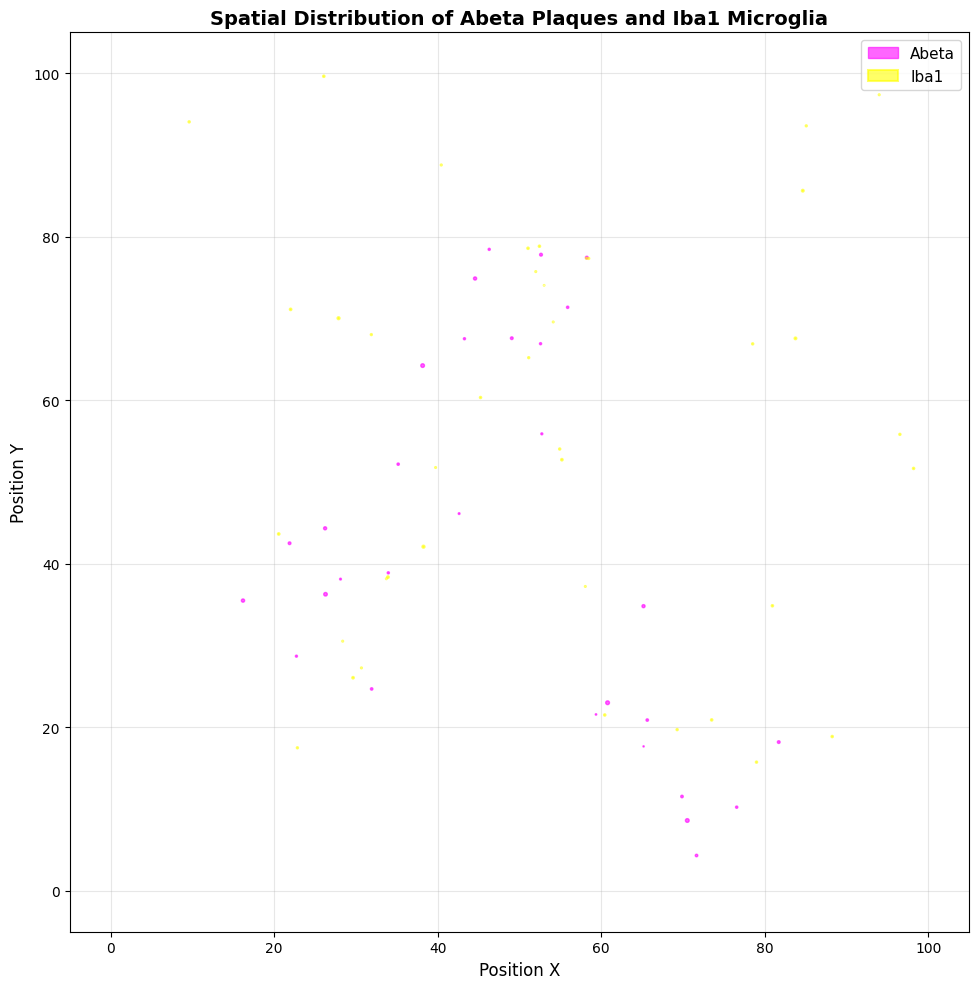
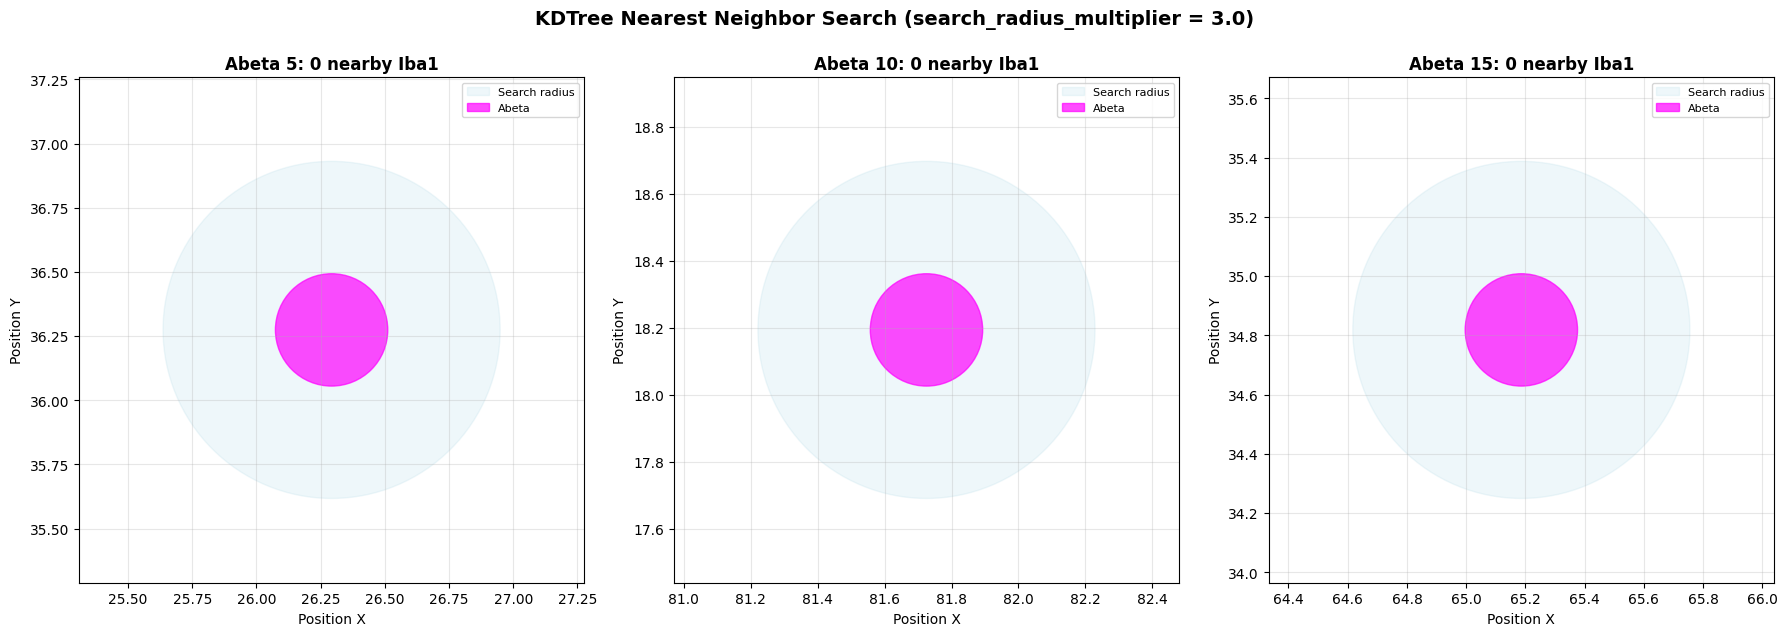
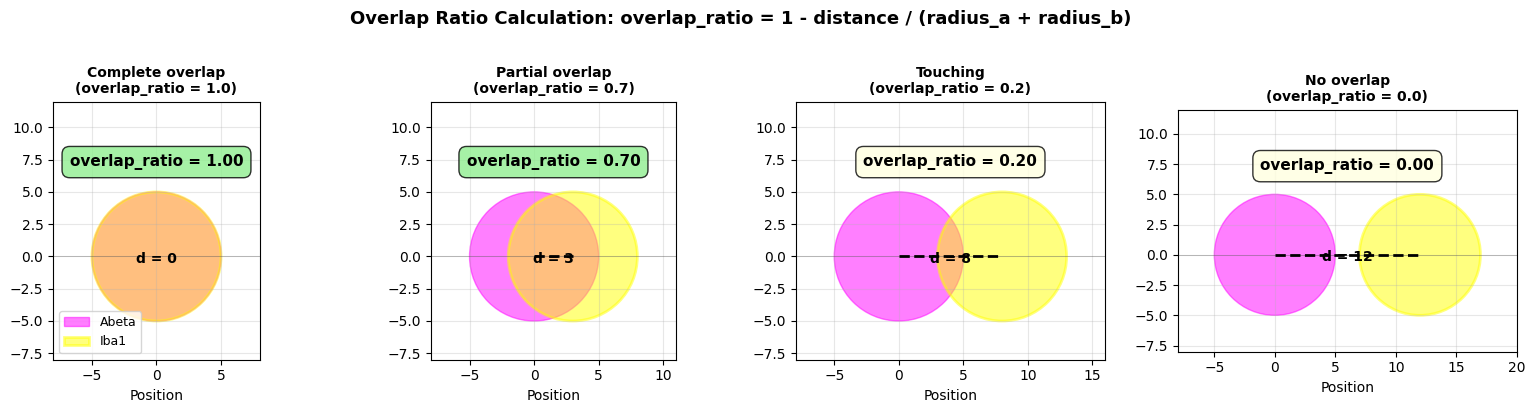
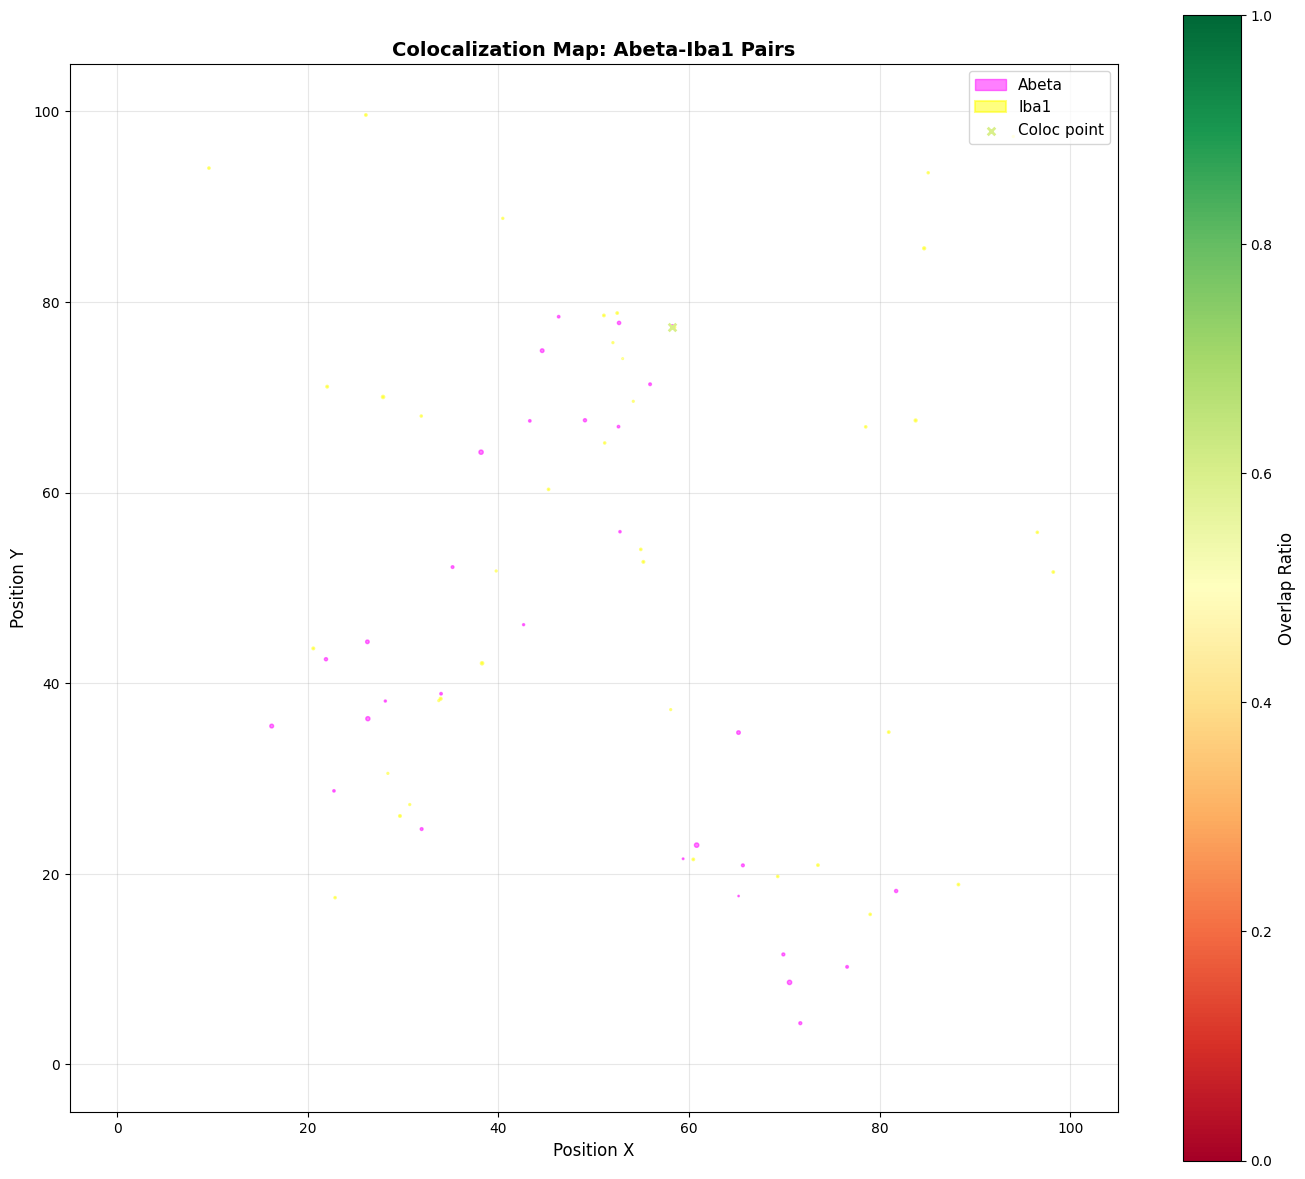
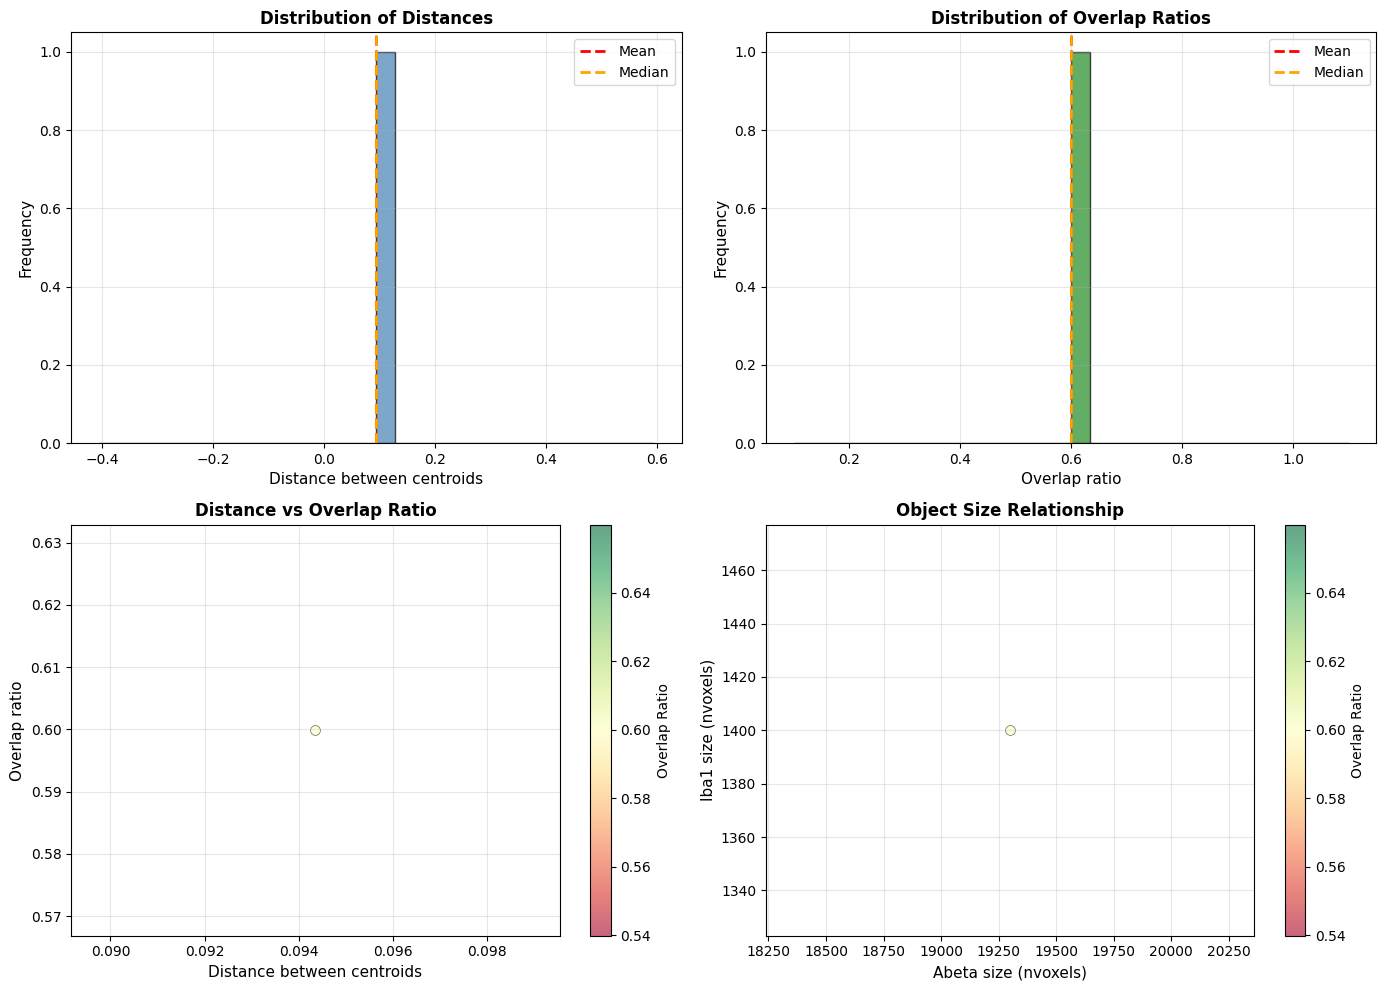

Write the Python code that produced these figures, in order.
import numpy as np
import pandas as pd
import matplotlib.pyplot as plt
import matplotlib.patches as patches
from scipy.spatial import KDTree
from matplotlib.patches import Circle, FancyBboxPatch
from matplotlib.collections import PatchCollection

# Set style for better-looking plots
plt.style.use('default')
plt.rcParams['figure.dpi'] = 100
plt.rcParams['font.size'] = 10

# Set seed for reproducibility
np.random.seed(42)

# Generate Abeta plaques (magenta) - clustered in certain regions
n_abeta = 30
# Create 3 clusters of Abeta
cluster_centers_abeta = np.array([[30, 40], [70, 20], [50, 70]])
abeta_positions = []
for center in cluster_centers_abeta:
    cluster_size = n_abeta // 3
    cluster_pos = center + np.random.randn(cluster_size, 2) * 8
    abeta_positions.append(cluster_pos)
abeta_positions = np.vstack(abeta_positions)

# Generate varying sizes for Abeta objects
abeta_nvoxels = np.random.lognormal(mean=5, sigma=0.8, size=n_abeta).astype(int) * 100

# Create Abeta dataframe
df_abeta = pd.DataFrame({
    'stain': 'Abeta',
    'pos_x': abeta_positions[:, 0],
    'pos_y': abeta_positions[:, 1],
    'nvoxels': abeta_nvoxels,
    'object_id': [f'Abeta_{i}' for i in range(n_abeta)]
})

# Generate Iba1 microglia (yellow) - some near Abeta, some distributed
n_iba1 = 40
# Half the Iba1 cells cluster near Abeta plaques
n_near = n_iba1 // 2
# Select random Abeta positions to cluster around
near_indices = np.random.choice(len(abeta_positions), n_near, replace=True)
iba1_near = abeta_positions[near_indices] + np.random.randn(n_near, 2) * 3

# Other half are randomly distributed
n_random = n_iba1 - n_near
iba1_random = np.random.rand(n_random, 2) * 100

iba1_positions = np.vstack([iba1_near, iba1_random])

# Iba1 cells are typically smaller than plaques
iba1_nvoxels = np.random.lognormal(mean=4, sigma=0.6, size=n_iba1).astype(int) * 50

# Create Iba1 dataframe
df_iba1 = pd.DataFrame({
    'stain': 'Iba1',
    'pos_x': iba1_positions[:, 0],
    'pos_y': iba1_positions[:, 1],
    'nvoxels': iba1_nvoxels,
    'object_id': [f'Iba1_{i}' for i in range(n_iba1)]
})

# Combine into single dataframe
df_regionprops = pd.concat([df_abeta, df_iba1], ignore_index=True)

# Calculate radius from nvoxels (assuming spherical objects)
def estimate_radius_from_nvoxels(nvoxels, voxel_size=0.01):
    """Estimate radius from number of voxels assuming spherical shape.
    
    Note: This formula assumes perfect spherical objects for simplicity. In reality,
    biological objects (plaques, cells) are typically irregular and non-spherical.
    This approximation is sufficient for colocalization analysis as it provides a
    consistent measure of object size for distance and overlap calculations.
    
    Using voxel_size=0.01 for visualization purposes to create reasonable circle
    sizes in the coordinate space (0-100). In real SPIMquant analysis, voxel_size
    would be the actual physical voxel dimension (e.g., 0.002 mm).
    """
    volume = nvoxels * (voxel_size**3)
    radius = np.cbrt((3 * volume) / (4 * np.pi))
    return radius

df_abeta['radius'] = estimate_radius_from_nvoxels(df_abeta['nvoxels'].values)
df_iba1['radius'] = estimate_radius_from_nvoxels(df_iba1['nvoxels'].values)
df_regionprops['radius'] = estimate_radius_from_nvoxels(df_regionprops['nvoxels'].values)

print(f"Generated {len(df_abeta)} Abeta objects and {len(df_iba1)} Iba1 objects")
print(f"\nSample data:")
print(df_regionprops.head(10))
print(f"\nSummary statistics:")
print(df_regionprops.groupby('stain')[['nvoxels', 'radius']].describe())

fig, ax = plt.subplots(figsize=(12, 10))

# Plot Abeta objects (magenta)
for _, obj in df_abeta.iterrows():
    circle = Circle(
        (obj['pos_x'], obj['pos_y']),
        obj['radius'],
        color='magenta',
        alpha=0.6,
        label='Abeta' if _ == 0 else ''
    )
    ax.add_patch(circle)

# Plot Iba1 objects (yellow with black outline)
for _, obj in df_iba1.iterrows():
    circle = Circle(
        (obj['pos_x'], obj['pos_y']),
        obj['radius'],
        color='yellow',
        alpha=0.6,
        edgecolor='black',
        linewidth=1.5,
        label='Iba1' if _ == 0 else ''
    )
    ax.add_patch(circle)

ax.set_xlim(-5, 105)
ax.set_ylim(-5, 105)
ax.set_aspect('equal')
ax.set_xlabel('Position X', fontsize=12)
ax.set_ylabel('Position Y', fontsize=12)
ax.set_title('Spatial Distribution of Abeta Plaques and Iba1 Microglia', fontsize=14, fontweight='bold')
ax.grid(True, alpha=0.3)
ax.legend(loc='upper right', fontsize=11)

plt.tight_layout()
plt.show()

print(f"\nNotice: Some Iba1 microglia (yellow) cluster near Abeta plaques (magenta),")
print(f"while others are distributed throughout the tissue.")

# Extract coordinates for each stain
coords_abeta = df_abeta[['pos_x', 'pos_y']].values
coords_iba1 = df_iba1[['pos_x', 'pos_y']].values

# Build KDTree for Iba1 objects
tree_iba1 = KDTree(coords_iba1)

print(f"Built KDTree with {len(coords_iba1)} Iba1 objects")
print(f"Tree structure allows O(log N) search complexity instead of O(N)")

# Pick 3 interesting Abeta objects to demonstrate search
# Choose ones with different scenarios: isolated, near one, near multiple
example_indices = [5, 10, 15]  # Adjust these to get interesting examples
search_radius_multiplier = 3.0

fig, axes = plt.subplots(1, 3, figsize=(18, 6))

for ax_idx, abeta_idx in enumerate(example_indices):
    ax = axes[ax_idx]
    
    # Get the Abeta object
    obj_abeta = df_abeta.iloc[abeta_idx]
    pos_abeta = coords_abeta[abeta_idx]
    radius_abeta = obj_abeta['radius']
    
    # Define search radius
    search_radius = radius_abeta * search_radius_multiplier
    
    # Query KDTree for nearby Iba1 objects
    indices_nearby = tree_iba1.query_ball_point(pos_abeta, r=search_radius)
    
    # Plot search radius circle (light blue)
    search_circle = Circle(
        pos_abeta,
        search_radius,
        color='lightblue',
        alpha=0.2,
        label='Search radius'
    )
    ax.add_patch(search_circle)
    
    # Plot the Abeta object
    abeta_circle = Circle(
        pos_abeta,
        radius_abeta,
        color='magenta',
        alpha=0.7,
        label='Abeta'
    )
    ax.add_patch(abeta_circle)
    
    # Plot all Iba1 objects in view (faded)
    view_range = search_radius * 1.5
    for i, pos in enumerate(coords_iba1):
        if np.linalg.norm(pos - pos_abeta) < view_range:
            is_nearby = i in indices_nearby
            circle = Circle(
                pos,
                df_iba1.iloc[i]['radius'],
                color='yellow' if is_nearby else 'lightgray',
                alpha=0.7 if is_nearby else 0.3,
                edgecolor='black' if is_nearby else 'gray',
                linewidth=1.5 if is_nearby else 0.5,
                label='Iba1 (nearby)' if is_nearby and i == indices_nearby[0] else (
                    'Iba1 (far)' if not is_nearby and i == 0 else '')
            )
            ax.add_patch(circle)
    
    # Draw distance lines to nearby Iba1 objects
    for i in indices_nearby:
        pos_iba1 = coords_iba1[i]
        distance = np.linalg.norm(pos_abeta - pos_iba1)
        ax.plot([pos_abeta[0], pos_iba1[0]], [pos_abeta[1], pos_iba1[1]], 
                'k--', alpha=0.4, linewidth=1)
        # Add distance label
        mid_point = (pos_abeta + pos_iba1) / 2
        ax.text(mid_point[0], mid_point[1], f'{distance:.1f}', 
                fontsize=8, ha='center', 
                bbox=dict(boxstyle='round,pad=0.3', facecolor='white', alpha=0.7))
    
    ax.set_xlim(pos_abeta[0] - view_range, pos_abeta[0] + view_range)
    ax.set_ylim(pos_abeta[1] - view_range, pos_abeta[1] + view_range)
    ax.set_aspect('equal')
    ax.set_xlabel('Position X')
    ax.set_ylabel('Position Y')
    ax.set_title(f'Abeta {abeta_idx}: {len(indices_nearby)} nearby Iba1', fontweight='bold')
    ax.grid(True, alpha=0.3)
    ax.legend(loc='upper right', fontsize=8)

fig.suptitle('KDTree Nearest Neighbor Search (search_radius_multiplier = 3.0)', 
             fontsize=14, fontweight='bold', y=1.02)
plt.tight_layout()
plt.show()

print(f"\nSearch radius = object_radius × {search_radius_multiplier}")
print(f"Only Iba1 objects within the search radius (light blue circle) are considered.")
print(f"Dashed lines show distances between centroids.")

# Create illustration of different overlap scenarios
fig, axes = plt.subplots(1, 4, figsize=(16, 4))

scenarios = [
    {'distance': 0, 'label': 'Complete overlap\n(overlap_ratio = 1.0)'},
    {'distance': 3, 'label': 'Partial overlap\n(overlap_ratio = 0.7)'},
    {'distance': 8, 'label': 'Touching\n(overlap_ratio = 0.2)'},
    {'distance': 12, 'label': 'No overlap\n(overlap_ratio = 0.0)'}
]

radius_a = 5
radius_b = 5
sum_radii = radius_a + radius_b

for ax_idx, scenario in enumerate(scenarios):
    ax = axes[ax_idx]
    distance = scenario['distance']
    
    # Calculate overlap ratio
    overlap_ratio = max(0, 1 - (distance / sum_radii))
    
    # Position objects
    pos_a = np.array([0, 0])
    pos_b = np.array([distance, 0])
    
    # Plot objects
    circle_a = Circle(pos_a, radius_a, color='magenta', alpha=0.5, label='Abeta')
    circle_b = Circle(pos_b, radius_b, color='yellow', alpha=0.5, 
                     edgecolor='black', linewidth=2, label='Iba1')
    ax.add_patch(circle_a)
    ax.add_patch(circle_b)
    
    # Draw distance line
    ax.plot([pos_a[0], pos_b[0]], [pos_a[1], pos_b[1]], 'k--', linewidth=2)
    ax.text((pos_a[0] + pos_b[0])/2, -0.5, f'd = {distance}', 
            ha='center', fontsize=10, fontweight='bold')
    
    # Add overlap ratio text
    ax.text(distance/2, 7, f'overlap_ratio = {overlap_ratio:.2f}', 
            ha='center', fontsize=11, fontweight='bold',
            bbox=dict(boxstyle='round,pad=0.5', facecolor='lightgreen' if overlap_ratio > 0.5 else 'lightyellow', alpha=0.8))
    
    ax.set_xlim(-8, distance + 8)
    ax.set_ylim(-8, 12)
    ax.set_aspect('equal')
    ax.set_xlabel('Position')
    ax.set_title(scenario['label'], fontsize=10, fontweight='bold')
    ax.grid(True, alpha=0.3)
    ax.axhline(y=0, color='k', linewidth=0.5, alpha=0.3)
    if ax_idx == 0:
        ax.legend(loc='lower left', fontsize=9)

fig.suptitle('Overlap Ratio Calculation: overlap_ratio = 1 - distance / (radius_a + radius_b)', 
             fontsize=13, fontweight='bold', y=1.02)
plt.tight_layout()
plt.show()

print(f"\nFormula: overlap_ratio = max(0, 1 - distance / (radius_a + radius_b))")
print(f"\nWith radius_a = {radius_a} and radius_b = {radius_b}:")
print(f"  sum_radii = {sum_radii}")
print(f"  Objects overlap when distance < {sum_radii}")

# Perform complete colocalization analysis
search_radius_multiplier = 3.0
overlap_threshold = 0.0

coloc_results = []

# For each Abeta object, find nearby Iba1 objects
for idx_a in range(len(df_abeta)):
    obj_a = df_abeta.iloc[idx_a]
    pos_a = coords_abeta[idx_a]
    radius_a = obj_a['radius']
    
    # Define search distance
    search_distance = radius_a * search_radius_multiplier
    
    # Query KDTree for nearby Iba1 objects
    indices = tree_iba1.query_ball_point(pos_a, r=search_distance)
    
    # Process each nearby Iba1 object
    for idx_b in indices:
        obj_b = df_iba1.iloc[idx_b]
        pos_b = coords_iba1[idx_b]
        radius_b = obj_b['radius']
        
        # Calculate distance between centroids
        distance = np.linalg.norm(pos_a - pos_b)
        
        # Calculate overlap ratio
        sum_radii = radius_a + radius_b
        if sum_radii == 0:
            overlap_ratio = 0.0
        else:
            overlap_ratio = max(0, 1 - (distance / sum_radii))
        
        # Only record if overlap exceeds threshold
        if overlap_ratio > overlap_threshold:
            # Calculate colocalization coordinate (midpoint)
            coloc_coord = (pos_a + pos_b) / 2.0
            
            coloc_results.append({
                'object_id_a': obj_a['object_id'],
                'object_id_b': obj_b['object_id'],
                'stain_a': 'Abeta',
                'stain_b': 'Iba1',
                'radius_a': radius_a,
                'radius_b': radius_b,
                'nvoxels_a': obj_a['nvoxels'],
                'nvoxels_b': obj_b['nvoxels'],
                'distance': distance,
                'overlap_ratio': overlap_ratio,
                'coloc_x': coloc_coord[0],
                'coloc_y': coloc_coord[1]
            })

# Create colocalization dataframe
df_coloc = pd.DataFrame(coloc_results)

print(f"Colocalization analysis complete:")
print(f"  Total Abeta objects: {len(df_abeta)}")
print(f"  Total Iba1 objects: {len(df_iba1)}")
print(f"  Colocalized pairs found: {len(df_coloc)}")
print(f"  Average distance: {df_coloc['distance'].mean():.2f}")
print(f"  Average overlap ratio: {df_coloc['overlap_ratio'].mean():.3f}")
print(f"\nSample colocalization results:")
print(df_coloc.head())

# 1. Spatial map with colocalization links
fig, ax = plt.subplots(figsize=(14, 12))

# Plot all Abeta objects
for _, obj in df_abeta.iterrows():
    circle = Circle(
        (obj['pos_x'], obj['pos_y']),
        obj['radius'],
        color='magenta',
        alpha=0.5,
        label='Abeta' if _ == 0 else ''
    )
    ax.add_patch(circle)

# Plot all Iba1 objects
for _, obj in df_iba1.iterrows():
    circle = Circle(
        (obj['pos_x'], obj['pos_y']),
        obj['radius'],
        color='yellow',
        alpha=0.5,
        edgecolor='black',
        linewidth=1.5,
        label='Iba1' if _ == 0 else ''
    )
    ax.add_patch(circle)

# Draw lines for colocalized pairs, colored by overlap ratio
for _, pair in df_coloc.iterrows():
    # Get positions from original dataframes
    obj_a = df_abeta[df_abeta['object_id'] == pair['object_id_a']].iloc[0]
    obj_b = df_iba1[df_iba1['object_id'] == pair['object_id_b']].iloc[0]
    
    # Color by overlap ratio
    color = plt.cm.RdYlGn(pair['overlap_ratio'])
    ax.plot([obj_a['pos_x'], obj_b['pos_x']], 
            [obj_a['pos_y'], obj_b['pos_y']], 
            color=color, alpha=0.4, linewidth=1.5)

# Plot colocalization coordinates
ax.scatter(df_coloc['coloc_x'], df_coloc['coloc_y'], 
          c=df_coloc['overlap_ratio'], cmap='RdYlGn', 
          s=30, marker='x', linewidths=2,
          label='Coloc point', vmin=0, vmax=1)

cbar = plt.colorbar(ax.collections[-1], ax=ax)
cbar.set_label('Overlap Ratio', fontsize=12)

ax.set_xlim(-5, 105)
ax.set_ylim(-5, 105)
ax.set_aspect('equal')
ax.set_xlabel('Position X', fontsize=12)
ax.set_ylabel('Position Y', fontsize=12)
ax.set_title('Colocalization Map: Abeta-Iba1 Pairs', fontsize=14, fontweight='bold')
ax.grid(True, alpha=0.3)
ax.legend(loc='upper right', fontsize=11)

plt.tight_layout()
plt.show()

print(f"\nLines connect colocalized pairs, colored by overlap ratio.")
print(f"X marks show the midpoint (colocalization coordinate).")

# 2-4. Distribution plots
fig, axes = plt.subplots(2, 2, figsize=(14, 10))

# Distance distribution
ax = axes[0, 0]
ax.hist(df_coloc['distance'], bins=30, color='steelblue', alpha=0.7, edgecolor='black')
ax.axvline(df_coloc['distance'].mean(), color='red', linestyle='--', linewidth=2, label='Mean')
ax.axvline(df_coloc['distance'].median(), color='orange', linestyle='--', linewidth=2, label='Median')
ax.set_xlabel('Distance between centroids', fontsize=11)
ax.set_ylabel('Frequency', fontsize=11)
ax.set_title('Distribution of Distances', fontsize=12, fontweight='bold')
ax.legend()
ax.grid(True, alpha=0.3)

# Overlap ratio distribution
ax = axes[0, 1]
ax.hist(df_coloc['overlap_ratio'], bins=30, color='forestgreen', alpha=0.7, edgecolor='black')
ax.axvline(df_coloc['overlap_ratio'].mean(), color='red', linestyle='--', linewidth=2, label='Mean')
ax.axvline(df_coloc['overlap_ratio'].median(), color='orange', linestyle='--', linewidth=2, label='Median')
ax.set_xlabel('Overlap ratio', fontsize=11)
ax.set_ylabel('Frequency', fontsize=11)
ax.set_title('Distribution of Overlap Ratios', fontsize=12, fontweight='bold')
ax.legend()
ax.grid(True, alpha=0.3)

# Distance vs Overlap ratio scatter
ax = axes[1, 0]
scatter = ax.scatter(df_coloc['distance'], df_coloc['overlap_ratio'], 
                    c=df_coloc['overlap_ratio'], cmap='RdYlGn', 
                    s=50, alpha=0.6, edgecolors='black', linewidths=0.5)
ax.set_xlabel('Distance between centroids', fontsize=11)
ax.set_ylabel('Overlap ratio', fontsize=11)
ax.set_title('Distance vs Overlap Ratio', fontsize=12, fontweight='bold')
ax.grid(True, alpha=0.3)
plt.colorbar(scatter, ax=ax, label='Overlap Ratio')

# Object size relationship
ax = axes[1, 1]
scatter = ax.scatter(df_coloc['nvoxels_a'], df_coloc['nvoxels_b'],
                    c=df_coloc['overlap_ratio'], cmap='RdYlGn',
                    s=50, alpha=0.6, edgecolors='black', linewidths=0.5)
ax.set_xlabel('Abeta size (nvoxels)', fontsize=11)
ax.set_ylabel('Iba1 size (nvoxels)', fontsize=11)
ax.set_title('Object Size Relationship', fontsize=12, fontweight='bold')
ax.grid(True, alpha=0.3)
plt.colorbar(scatter, ax=ax, label='Overlap Ratio')

plt.tight_layout()
plt.show()

print("\nKey observations:")
print(f"  - Mean distance: {df_coloc['distance'].mean():.2f}")
print(f"  - Mean overlap ratio: {df_coloc['overlap_ratio'].mean():.3f}")
print(f"  - Pairs with overlap_ratio > 0.5: {(df_coloc['overlap_ratio'] > 0.5).sum()}")
print(f"  - Pairs with overlap_ratio > 0.2: {(df_coloc['overlap_ratio'] > 0.2).sum()}")

# Compute summary statistics
print("=" * 70)
print("COLOCALIZATION ANALYSIS SUMMARY")
print("=" * 70)
print(f"\nInput objects:")
print(f"  Abeta plaques: {len(df_abeta)}")
print(f"  Iba1 microglia: {len(df_iba1)}")
print(f"\nSearch parameters:")
print(f"  Search radius multiplier: {search_radius_multiplier}")
print(f"  Overlap threshold: {overlap_threshold}")
print(f"\nColocalization results:")
print(f"  Total pairs found: {len(df_coloc)}")
print(f"  Abeta objects with ≥1 Iba1: {df_coloc['object_id_a'].nunique()} ({df_coloc['object_id_a'].nunique()/len(df_abeta)*100:.1f}%)")
print(f"  Iba1 objects with ≥1 Abeta: {df_coloc['object_id_b'].nunique()} ({df_coloc['object_id_b'].nunique()/len(df_iba1)*100:.1f}%)")
print(f"  Avg pairs per Abeta: {len(df_coloc)/len(df_abeta):.2f}")
print(f"  Avg pairs per Iba1: {len(df_coloc)/len(df_iba1):.2f}")
print(f"\nDistance statistics:")
print(f"  Mean: {df_coloc['distance'].mean():.3f}")
print(f"  Median: {df_coloc['distance'].median():.3f}")
print(f"  Std: {df_coloc['distance'].std():.3f}")
print(f"  Min: {df_coloc['distance'].min():.3f}")
print(f"  Max: {df_coloc['distance'].max():.3f}")
print(f"\nOverlap ratio statistics:")
print(f"  Mean: {df_coloc['overlap_ratio'].mean():.3f}")
print(f"  Median: {df_coloc['overlap_ratio'].median():.3f}")
print(f"  Std: {df_coloc['overlap_ratio'].std():.3f}")
print(f"  Min: {df_coloc['overlap_ratio'].min():.3f}")
print(f"  Max: {df_coloc['overlap_ratio'].max():.3f}")
print(f"\nOverlap ratio thresholds:")
for threshold in [0.1, 0.2, 0.3, 0.5, 0.7]:
    count = (df_coloc['overlap_ratio'] >= threshold).sum()
    pct = count / len(df_coloc) * 100
    print(f"  overlap_ratio ≥ {threshold}: {count} pairs ({pct:.1f}%)")
print("=" * 70)